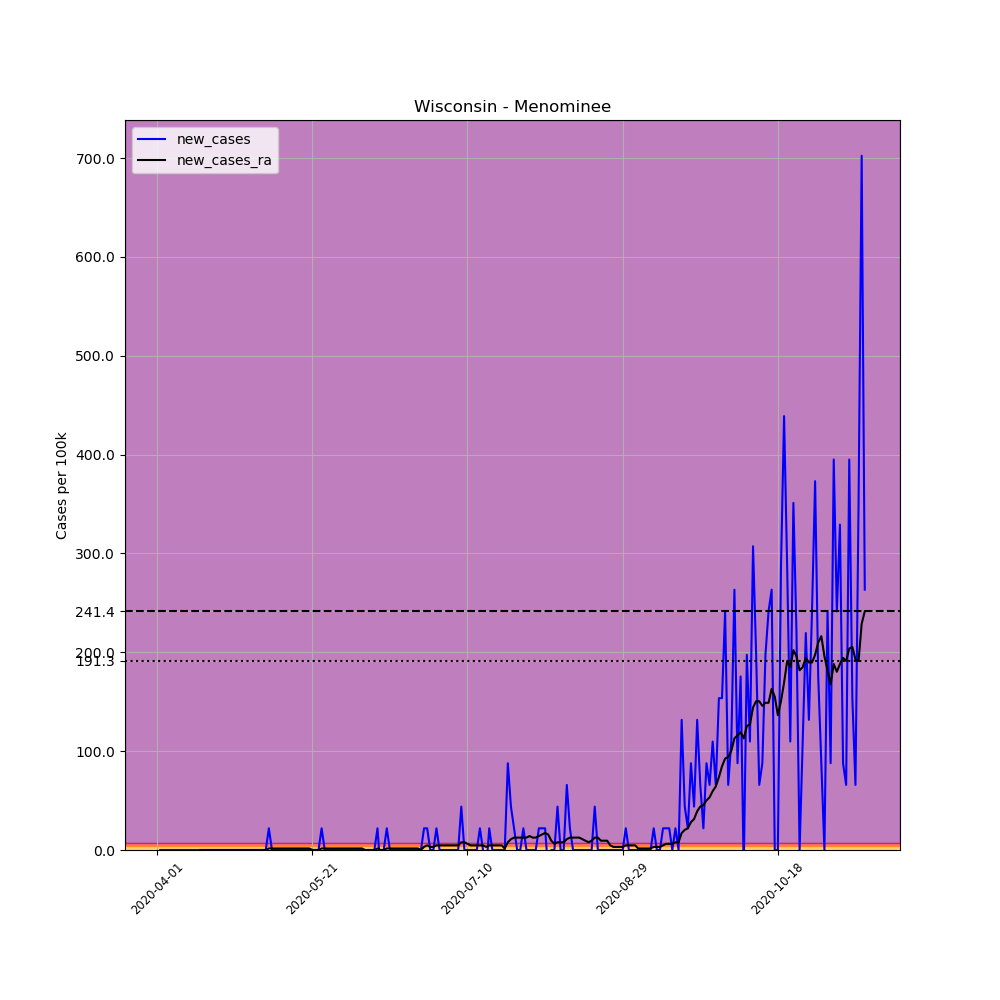

The table this chart was drawn from, first rows:
, date, county, state, fips, cases, deaths, COUNTY, STNAME, CTYNAME, POPESTIMATE2019, per_100k, new_cases, new_cases_ra
523633, 2020-04-01, Menominee, Wisconsin, 55078, 1, 0, 78, Wisconsin, Menominee, 4556, 21.95, , 
523634, 2020-04-02, Menominee, Wisconsin, 55078, 1, 0, 78, Wisconsin, Menominee, 4556, 21.95, 0.0, 
523635, 2020-04-03, Menominee, Wisconsin, 55078, 1, 0, 78, Wisconsin, Menominee, 4556, 21.95, 0.0, 
523636, 2020-04-04, Menominee, Wisconsin, 55078, 1, 0, 78, Wisconsin, Menominee, 4556, 21.95, 0.0, 
523637, 2020-04-05, Menominee, Wisconsin, 55078, 1, 0, 78, Wisconsin, Menominee, 4556, 21.95, 0.0, 
523638, 2020-04-06, Menominee, Wisconsin, 55078, 1, 0, 78, Wisconsin, Menominee, 4556, 21.95, 0.0, 
523639, 2020-04-07, Menominee, Wisconsin, 55078, 1, 0, 78, Wisconsin, Menominee, 4556, 21.95, 0.0, 
523640, 2020-04-08, Menominee, Wisconsin, 55078, 1, 0, 78, Wisconsin, Menominee, 4556, 21.95, 0.0, 
523641, 2020-04-09, Menominee, Wisconsin, 55078, 1, 0, 78, Wisconsin, Menominee, 4556, 21.95, 0.0, 
523642, 2020-04-10, Menominee, Wisconsin, 55078, 1, 0, 78, Wisconsin, Menominee, 4556, 21.95, 0.0, 
523643, 2020-04-11, Menominee, Wisconsin, 55078, 1, 0, 78, Wisconsin, Menominee, 4556, 21.95, 0.0, 
523644, 2020-04-12, Menominee, Wisconsin, 55078, 1, 0, 78, Wisconsin, Menominee, 4556, 21.95, 0.0, 
523645, 2020-04-13, Menominee, Wisconsin, 55078, 1, 0, 78, Wisconsin, Menominee, 4556, 21.95, 0.0, 
523646, 2020-04-14, Menominee, Wisconsin, 55078, 1, 0, 78, Wisconsin, Menominee, 4556, 21.95, 0.0, 
523647, 2020-04-15, Menominee, Wisconsin, 55078, 1, 0, 78, Wisconsin, Menominee, 4556, 21.95, 0.0, 0.0
523648, 2020-04-16, Menominee, Wisconsin, 55078, 1, 0, 78, Wisconsin, Menominee, 4556, 21.95, 0.0, 0.0
523649, 2020-04-17, Menominee, Wisconsin, 55078, 1, 0, 78, Wisconsin, Menominee, 4556, 21.95, 0.0, 0.0
523650, 2020-04-18, Menominee, Wisconsin, 55078, 1, 0, 78, Wisconsin, Menominee, 4556, 21.95, 0.0, 0.0
523651, 2020-04-19, Menominee, Wisconsin, 55078, 1, 0, 78, Wisconsin, Menominee, 4556, 21.95, 0.0, 0.0
523652, 2020-04-20, Menominee, Wisconsin, 55078, 1, 0, 78, Wisconsin, Menominee, 4556, 21.95, 0.0, 0.0
523653, 2020-04-21, Menominee, Wisconsin, 55078, 1, 0, 78, Wisconsin, Menominee, 4556, 21.95, 0.0, 0.0
523654, 2020-04-22, Menominee, Wisconsin, 55078, 1, 0, 78, Wisconsin, Menominee, 4556, 21.95, 0.0, 0.0
523655, 2020-04-23, Menominee, Wisconsin, 55078, 1, 0, 78, Wisconsin, Menominee, 4556, 21.95, 0.0, 0.0
523656, 2020-04-24, Menominee, Wisconsin, 55078, 1, 0, 78, Wisconsin, Menominee, 4556, 21.95, 0.0, 0.0
523657, 2020-04-25, Menominee, Wisconsin, 55078, 1, 0, 78, Wisconsin, Menominee, 4556, 21.95, 0.0, 0.0
523658, 2020-04-26, Menominee, Wisconsin, 55078, 1, 0, 78, Wisconsin, Menominee, 4556, 21.95, 0.0, 0.0
523659, 2020-04-27, Menominee, Wisconsin, 55078, 1, 0, 78, Wisconsin, Menominee, 4556, 21.95, 0.0, 0.0
523660, 2020-04-28, Menominee, Wisconsin, 55078, 1, 0, 78, Wisconsin, Menominee, 4556, 21.95, 0.0, 0.0
523661, 2020-04-29, Menominee, Wisconsin, 55078, 1, 0, 78, Wisconsin, Menominee, 4556, 21.95, 0.0, 0.0
523662, 2020-04-30, Menominee, Wisconsin, 55078, 1, 0, 78, Wisconsin, Menominee, 4556, 21.95, 0.0, 0.0
523663, 2020-05-01, Menominee, Wisconsin, 55078, 1, 0, 78, Wisconsin, Menominee, 4556, 21.95, 0.0, 0.0
523664, 2020-05-02, Menominee, Wisconsin, 55078, 1, 0, 78, Wisconsin, Menominee, 4556, 21.95, 0.0, 0.0
523665, 2020-05-03, Menominee, Wisconsin, 55078, 1, 0, 78, Wisconsin, Menominee, 4556, 21.95, 0.0, 0.0
523666, 2020-05-04, Menominee, Wisconsin, 55078, 1, 0, 78, Wisconsin, Menominee, 4556, 21.95, 0.0, 0.0
523667, 2020-05-05, Menominee, Wisconsin, 55078, 1, 0, 78, Wisconsin, Menominee, 4556, 21.95, 0.0, 0.0
523668, 2020-05-06, Menominee, Wisconsin, 55078, 1, 0, 78, Wisconsin, Menominee, 4556, 21.95, 0.0, 0.0
523669, 2020-05-07, Menominee, Wisconsin, 55078, 2, 0, 78, Wisconsin, Menominee, 4556, 43.9, 21.95, 1.568
523670, 2020-05-08, Menominee, Wisconsin, 55078, 2, 0, 78, Wisconsin, Menominee, 4556, 43.9, 0.0, 1.568
523671, 2020-05-09, Menominee, Wisconsin, 55078, 2, 0, 78, Wisconsin, Menominee, 4556, 43.9, 0.0, 1.568
523672, 2020-05-10, Menominee, Wisconsin, 55078, 2, 0, 78, Wisconsin, Menominee, 4556, 43.9, 0.0, 1.568
523673, 2020-05-11, Menominee, Wisconsin, 55078, 2, 0, 78, Wisconsin, Menominee, 4556, 43.9, 0.0, 1.568
523674, 2020-05-12, Menominee, Wisconsin, 55078, 2, 0, 78, Wisconsin, Menominee, 4556, 43.9, 0.0, 1.568
523675, 2020-05-13, Menominee, Wisconsin, 55078, 2, 0, 78, Wisconsin, Menominee, 4556, 43.9, 0.0, 1.568
523676, 2020-05-14, Menominee, Wisconsin, 55078, 2, 0, 78, Wisconsin, Menominee, 4556, 43.9, 0.0, 1.568
523677, 2020-05-15, Menominee, Wisconsin, 55078, 2, 0, 78, Wisconsin, Menominee, 4556, 43.9, 0.0, 1.568
523678, 2020-05-16, Menominee, Wisconsin, 55078, 2, 0, 78, Wisconsin, Menominee, 4556, 43.9, 0.0, 1.568
523679, 2020-05-17, Menominee, Wisconsin, 55078, 2, 0, 78, Wisconsin, Menominee, 4556, 43.9, 0.0, 1.568
523680, 2020-05-18, Menominee, Wisconsin, 55078, 2, 0, 78, Wisconsin, Menominee, 4556, 43.9, 0.0, 1.568
523681, 2020-05-19, Menominee, Wisconsin, 55078, 2, 0, 78, Wisconsin, Menominee, 4556, 43.9, 0.0, 1.568
523682, 2020-05-20, Menominee, Wisconsin, 55078, 2, 0, 78, Wisconsin, Menominee, 4556, 43.9, 0.0, 1.568
523683, 2020-05-21, Menominee, Wisconsin, 55078, 2, 0, 78, Wisconsin, Menominee, 4556, 43.9, 0.0, 0.0
523684, 2020-05-22, Menominee, Wisconsin, 55078, 2, 0, 78, Wisconsin, Menominee, 4556, 43.9, 0.0, 0.0
523685, 2020-05-23, Menominee, Wisconsin, 55078, 2, 0, 78, Wisconsin, Menominee, 4556, 43.9, 0.0, 0.0
523686, 2020-05-24, Menominee, Wisconsin, 55078, 3, 0, 78, Wisconsin, Menominee, 4556, 65.85, 21.95, 1.568
523687, 2020-05-25, Menominee, Wisconsin, 55078, 3, 0, 78, Wisconsin, Menominee, 4556, 65.85, 0.0, 1.568
523688, 2020-05-26, Menominee, Wisconsin, 55078, 3, 0, 78, Wisconsin, Menominee, 4556, 65.85, 0.0, 1.568
523689, 2020-05-27, Menominee, Wisconsin, 55078, 3, 0, 78, Wisconsin, Menominee, 4556, 65.85, 0.0, 1.568
523690, 2020-05-28, Menominee, Wisconsin, 55078, 3, 0, 78, Wisconsin, Menominee, 4556, 65.85, 0.0, 1.568
523691, 2020-05-29, Menominee, Wisconsin, 55078, 3, 0, 78, Wisconsin, Menominee, 4556, 65.85, 0.0, 1.568
523692, 2020-05-30, Menominee, Wisconsin, 55078, 3, 0, 78, Wisconsin, Menominee, 4556, 65.85, 0.0, 1.568
... 169 more rows
